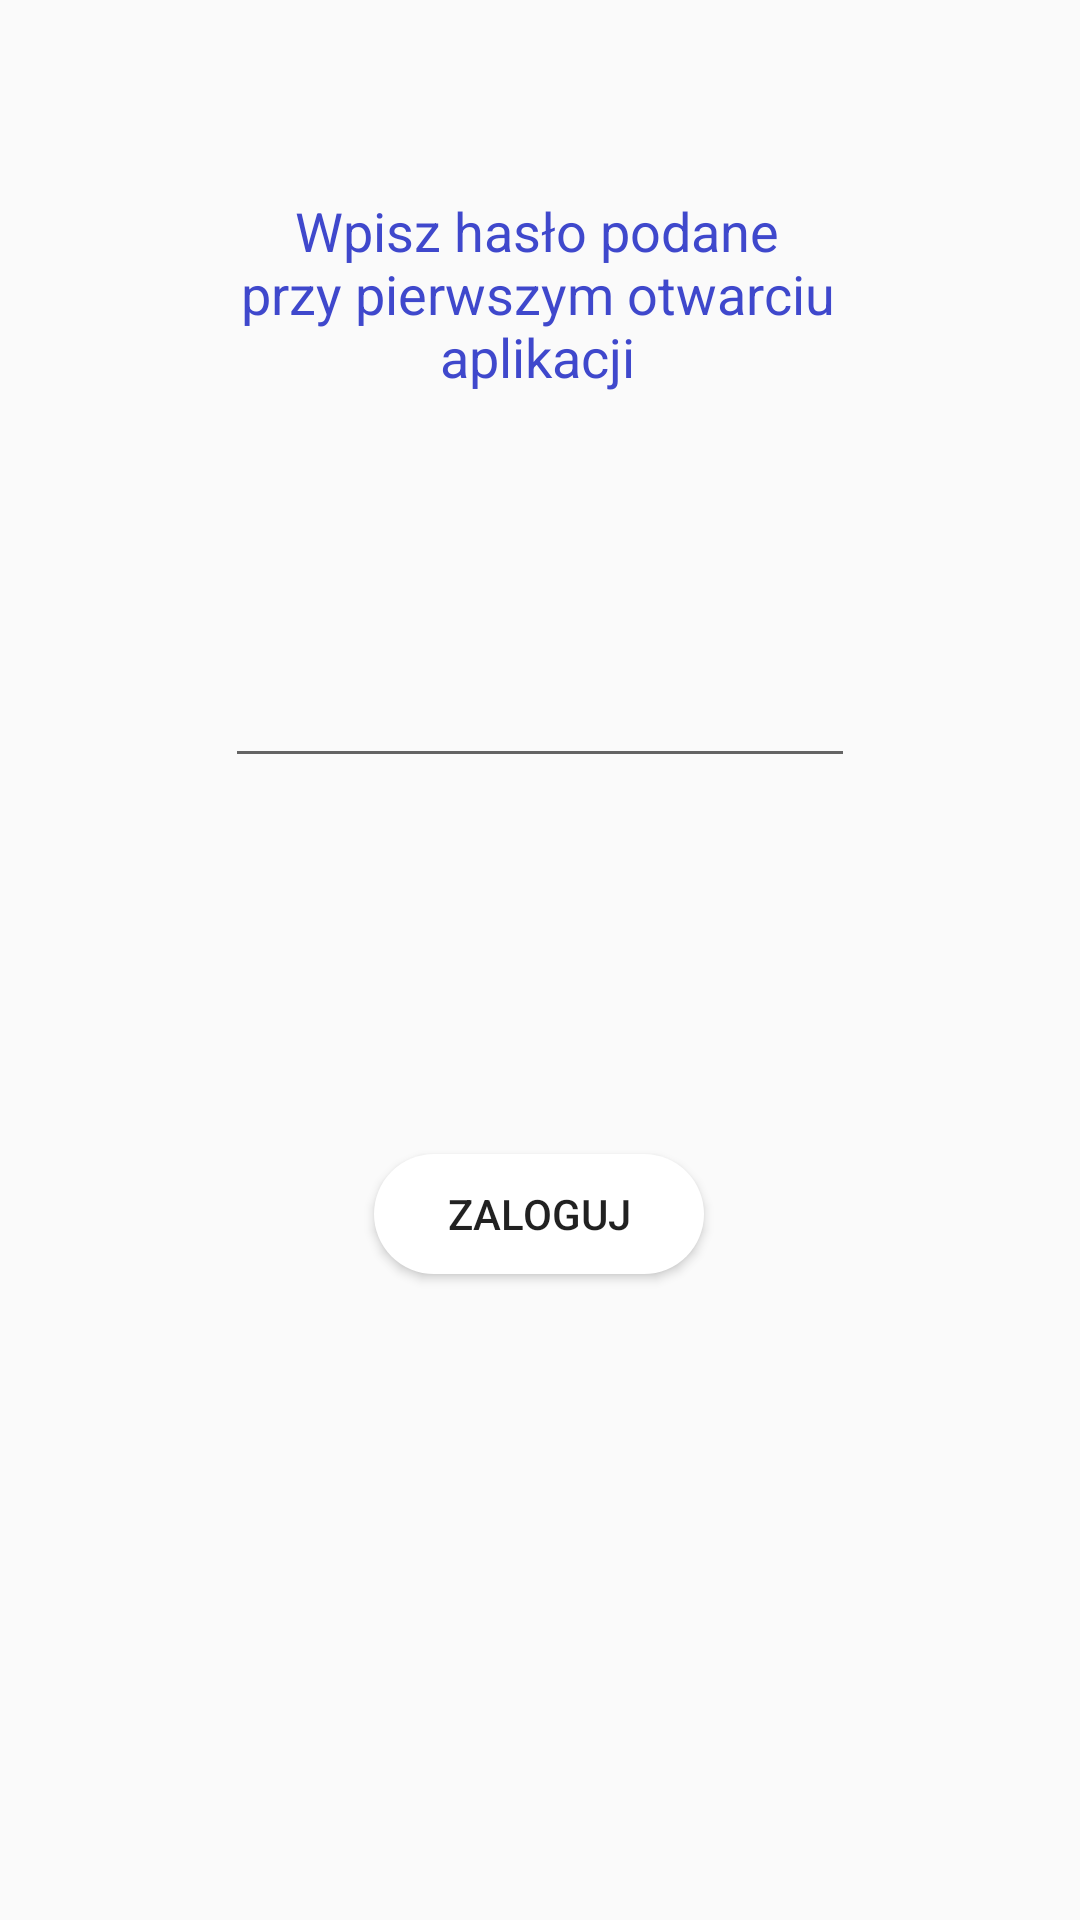

Produce the Android XML layout that renders to this screen, including the resource entries it uses.
<!-- AndroidManifest.xml: application theme AppTheme -->
<!-- res/layout/activity_enter_password.xml -->
<?xml version="1.0" encoding="utf-8"?>
<androidx.constraintlayout.widget.ConstraintLayout xmlns:android="http://schemas.android.com/apk/res/android"
    xmlns:app="http://schemas.android.com/apk/res-auto"
    xmlns:tools="http://schemas.android.com/tools"
    android:layout_width="match_parent"
    android:layout_height="match_parent"
    tools:context=".EnterPassword">

    <EditText
        android:id="@+id/passwordTV"
        android:layout_width="wrap_content"
        android:layout_height="wrap_content"
        android:ems="10"
        android:inputType="numberPassword"
        app:layout_constraintBottom_toBottomOf="parent"
        app:layout_constraintEnd_toEndOf="parent"
        app:layout_constraintStart_toStartOf="parent"
        app:layout_constraintTop_toTopOf="parent"
        app:layout_constraintVertical_bias="0.364" />

    <TextView
        android:id="@+id/textView"
        android:layout_width="216dp"
        android:layout_height="93dp"
        android:gravity="center"
        android:text="Wpisz hasło podane przy pierwszym otwarciu aplikacji"
        android:textColor="@color/colorBlue"
        android:textSize="18dp"
        app:layout_constraintBottom_toBottomOf="parent"
        app:layout_constraintEnd_toEndOf="parent"
        app:layout_constraintHorizontal_bias="0.492"
        app:layout_constraintStart_toStartOf="parent"
        app:layout_constraintTop_toTopOf="parent"
        app:layout_constraintVertical_bias="0.094" />

    <Button
        android:id="@+id/login"
        android:layout_width="110dp"
        android:layout_height="40dp"
        android:background="@drawable/transparent_button"
        android:text="Zaloguj"
        app:layout_constraintBottom_toBottomOf="parent"
        app:layout_constraintEnd_toEndOf="parent"
        app:layout_constraintHorizontal_bias="0.498"
        app:layout_constraintStart_toStartOf="parent"
        app:layout_constraintTop_toTopOf="parent"
        app:layout_constraintVertical_bias="0.641" />
</androidx.constraintlayout.widget.ConstraintLayout>
<!-- resources referenced by this layout -->
<resources>
  <color name="colorBlue">#3f48cc</color>
  <!-- drawable transparent_button (drawable) -->
  <?xml version="1.0" encoding="utf-8"?>
  <selector xmlns:android="http://schemas.android.com/apk/res/android">
      <item>
          <shape xmlns:android="http://schemas.android.com/apk/res/android" android:shape="rectangle">
              <solid android:color="@color/colorWhite" />
              <corners android:radius="20dp" />
          </shape>
      </item>
  </selector>
  <style name="AppTheme" parent="Theme.AppCompat.Light.DarkActionBar">
          
          <item name="colorPrimary">@color/colorPrimary</item>
          <item name="colorPrimaryDark">@color/colorPrimaryDark</item>
          <item name="colorAccent">@color/colorAccent</item>
      </style>
  <color name="colorWhite">#ffffff</color>
  <color name="colorPrimary">#008577</color>
  <color name="colorPrimaryDark">#00574B</color>
  <color name="colorAccent">#D81B60</color>
</resources>
